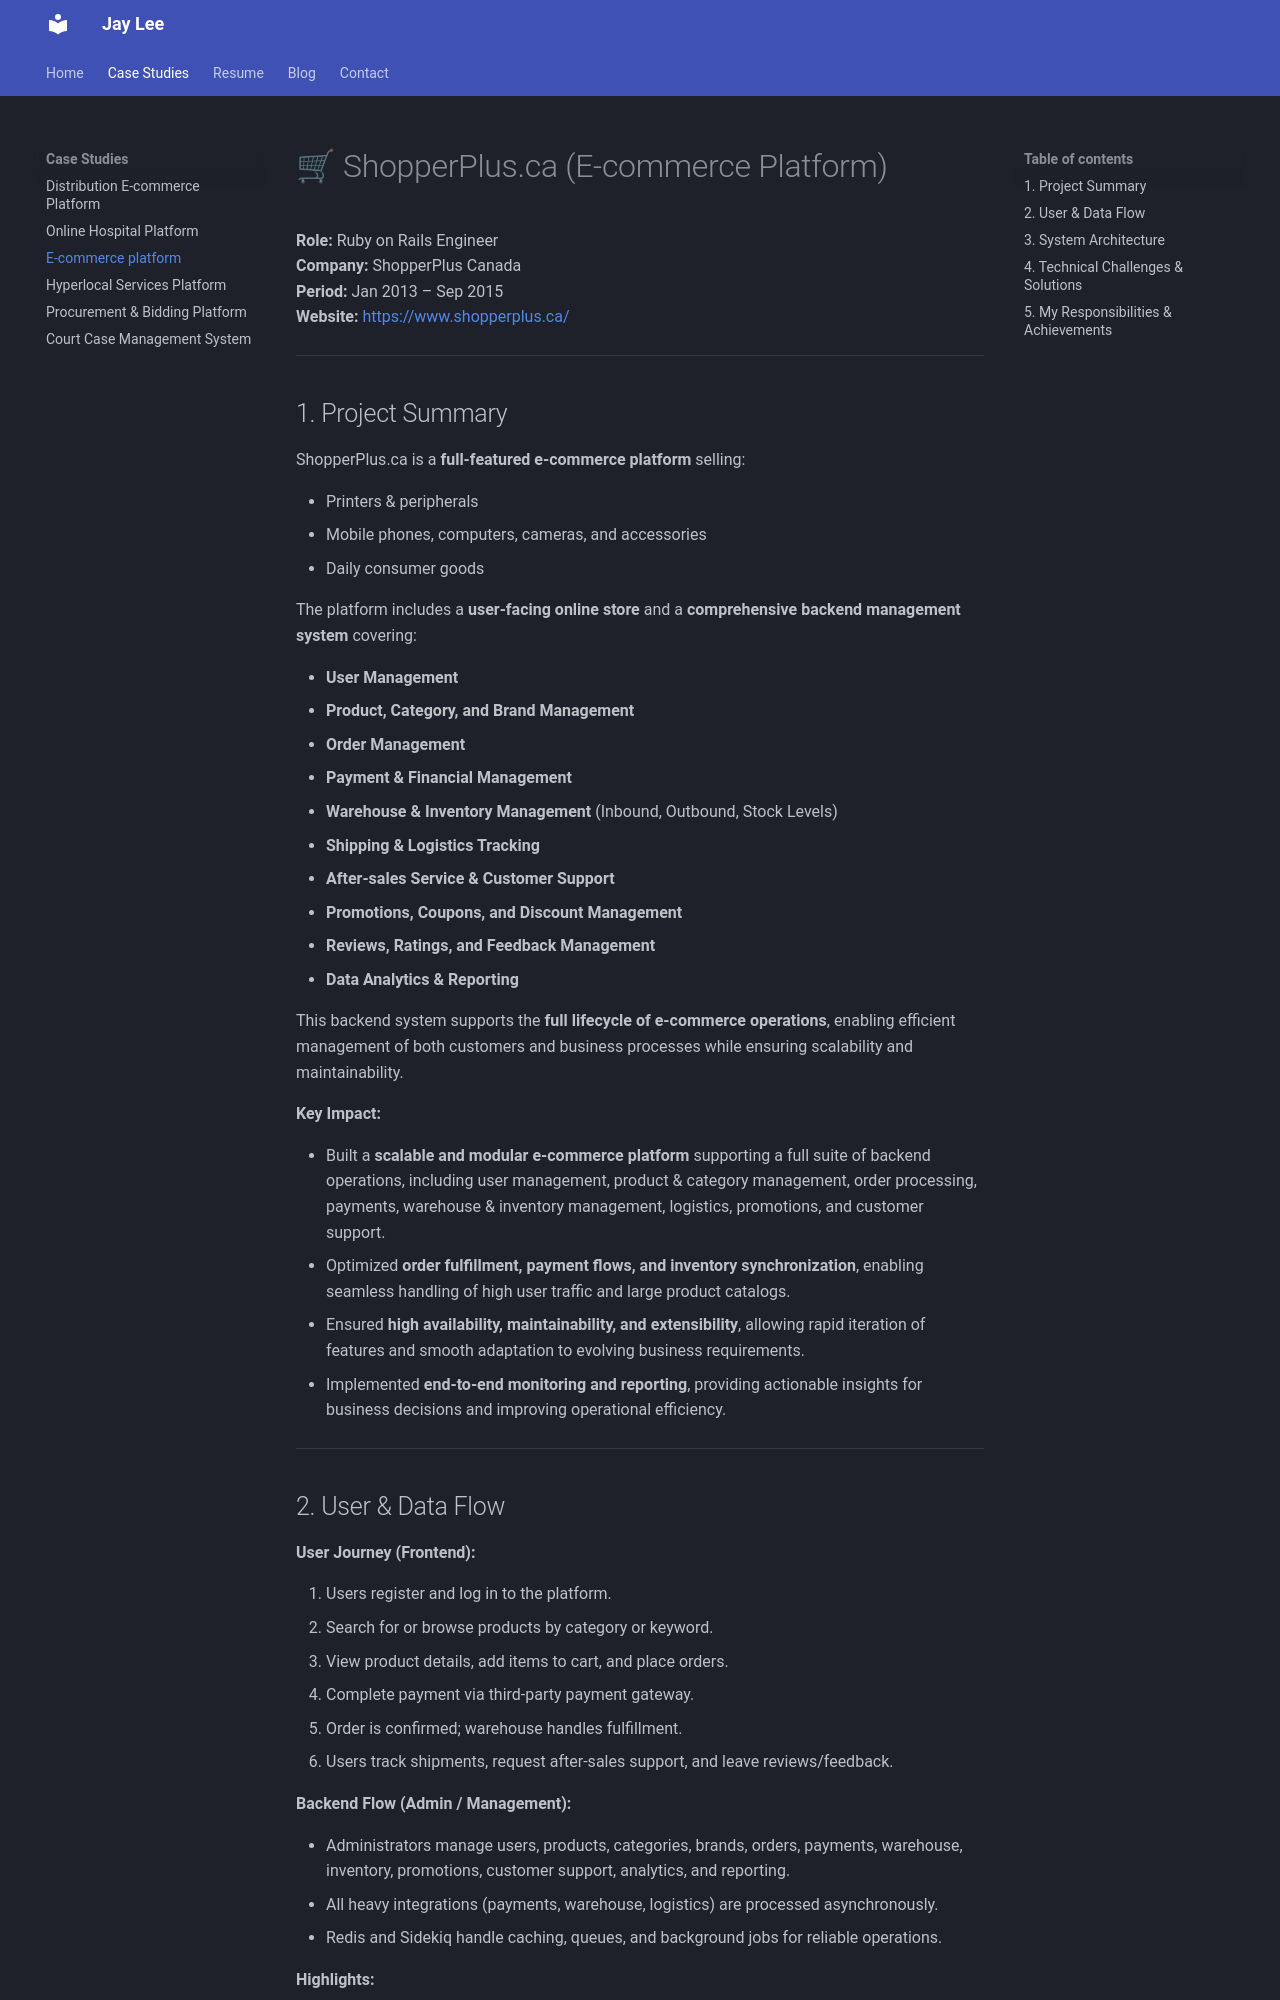

repository: jaylee-404/jaylee-404.github.io · page: projects/e-commerce/index.html · generator: mkdocs

# 🛒 ShopperPlus.ca (E-commerce Platform)

**Role:** Ruby on Rails Engineer   
**Company:** ShopperPlus Canada  
**Period:** Jan 2013 – Sep 2015  
**Website:** [https://www.shopperplus.ca/](https://www.shopperplus.ca/)  

---

## 1. Project Summary

ShopperPlus.ca is a **full-featured e-commerce platform** selling:

- Printers & peripherals  
- Mobile phones, computers, cameras, and accessories  
- Daily consumer goods  

The platform includes a **user-facing online store** and a **comprehensive backend management system** covering:

- **User Management**  
- **Product, Category, and Brand Management**  
- **Order Management**  
- **Payment & Financial Management**  
- **Warehouse & Inventory Management** (Inbound, Outbound, Stock Levels)  
- **Shipping & Logistics Tracking**  
- **After-sales Service & Customer Support**  
- **Promotions, Coupons, and Discount Management**  
- **Reviews, Ratings, and Feedback Management**  
- **Data Analytics & Reporting**  

This backend system supports the **full lifecycle of e-commerce operations**, enabling efficient management of both customers and business processes while ensuring scalability and maintainability.
  

**Key Impact:**

- Built a **scalable and modular e-commerce platform** supporting a full suite of backend operations, including user management, product & category management, order processing, payments, warehouse & inventory management, logistics, promotions, and customer support.  
- Optimized **order fulfillment, payment flows, and inventory synchronization**, enabling seamless handling of high user traffic and large product catalogs.  
- Ensured **high availability, maintainability, and extensibility**, allowing rapid iteration of features and smooth adaptation to evolving business requirements.  
- Implemented **end-to-end monitoring and reporting**, providing actionable insights for business decisions and improving operational efficiency.
  

---
